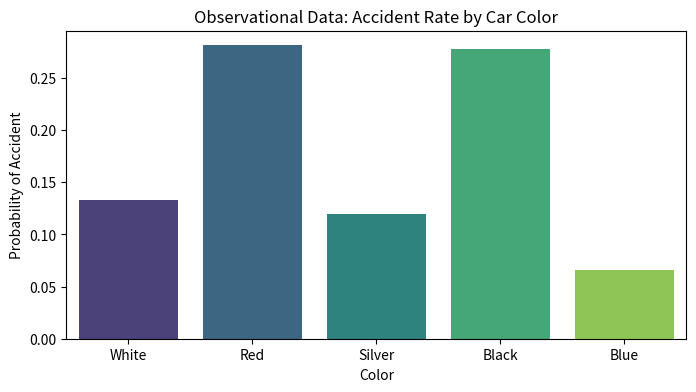

The matplotlib source for this figure: (Note: this script raises an exception after producing the figure.)
# ------------------------------------------------------------------------
# DEMO: LURKING VARIABLE IN CAR ACCIDENTS
# ------------------------------------------------------------------------
import pandas as pd
import numpy as np
import seaborn as sns
import matplotlib.pyplot as plt

# --- STUDENT EXPERIMENT SECTION ---
# Try changing these values to see how the data changes:
AGGRESSIVE_DRIVER_PROB = 0.3   # Percent of drivers who are aggressive (0.1 to 0.9)
RED_CAR_PREFERENCE     = 0.8   # Probability an aggressive driver picks a RED car
# ----------------------------------

def generate_crash_data(n=300):
    np.random.seed(42)
    
    # Hidden Variable: Driver Aggression
    # 0 = Calm, 1 = Aggressive
    aggression = np.random.choice([0, 1], size=n, p=[1-AGGRESSIVE_DRIVER_PROB, AGGRESSIVE_DRIVER_PROB])
    
    data = []
    for i in range(n):
        is_aggressive = aggression[i]
        
        # CAUSAL CHAIN 1: Aggression -> Car Color Preference
        if is_aggressive:
            car_color = np.random.choice(['Red', 'Black'], p=[RED_CAR_PREFERENCE, 1-RED_CAR_PREFERENCE])
            speed = np.random.normal(90, 10) # Fast
        else:
            car_color = np.random.choice(['White', 'Silver', 'Blue', 'Red'], p=[0.3, 0.3, 0.3, 0.1])
            speed = np.random.normal(60, 5) # Normal
            
        # CAUSAL CHAIN 2: Aggression -> Speed -> Accident Risk
        # Notice: Color does NOT affect accident risk. Only speed does.
        accident_risk = (speed - 50) / 100 
        has_accident = 1 if np.random.random() < accident_risk else 0
        
        data.append({'Color': car_color, 'Accident': has_accident})
        
    return pd.DataFrame(data)

df_cars = generate_crash_data()

plt.figure(figsize=(8, 4))
sns.barplot(data=df_cars, x='Color', y='Accident', ci=None, palette='viridis')
plt.title("Observational Data: Accident Rate by Car Color")
plt.ylabel("Probability of Accident")
plt.show()

print("OBSERVATION: Red cars have more accidents.")
print("REALITY: Aggressive drivers cause accidents AND buy red cars.")

# ------------------------------------------------------------------------
# STUDENT ACTIVITY: Survey Your Class
# Ask 5-10 classmates: 'Hours of sleep' and 'Hours of screen time'
# ------------------------------------------------------------------------

# ENTER YOUR DATA HERE:
# Example: sleep_hours = [7, 6, 8, 5]
sleep_hours = [  ]  # <--- Fill this in
screen_hours = [  ]  # <--- Fill this in

# Once you fill in the data above, select this cell and press Shift+Enter to run
if len(sleep_hours) > 0:
    plt.figure(figsize=(6,4))
    plt.scatter(screen_hours, sleep_hours, color='purple')
    plt.xlabel("Screen Time (hours)")
    plt.ylabel("Sleep (hours)")
    plt.title("My Class Data: Screen Time vs Sleep")
    plt.grid(True)
    plt.show()
else:
    print("Waiting for data... Please enter numbers in the brackets above!")

# ------------------------------------------------------------------------
# SIMULATION: THE BRAKING EXPERIMENT (With Blocking & Randomization)
# ------------------------------------------------------------------------
import ipywidgets as widgets
import pandas as pd
import numpy as np
import seaborn as sns
import matplotlib.pyplot as plt

def run_simulation(use_randomization):
    # 1. SETUP THE ENVIRONMENT
    # We have 20 test runs available. 
    # Nature (or the track manager) forces the first 10 to be Dry, last 10 to be Wet.
    conditions = ['Dry'] * 10 + ['Wet'] * 10
    
    # 2. ASSIGN TREATMENTS (Brake System A vs B)
    if not use_randomization:
        # BAD DESIGN (Confounded): 
        # The engineer tests System A first (while it's Dry), then System B later (when it's Wet).
        treatments = ['System A'] * 10 + ['System B'] * 10
        design_label = "POOR DESIGN (Confounded)"
    else:
        # GOOD DESIGN (Randomized):
        # We flip a coin for every single run to decide which brake system to use.
        # This breaks the link between 'Time of Day' and 'Brake System'.
        treatments = np.random.choice(['System A', 'System B'], size=20, p=[0.5, 0.5])
        design_label = "EXCELLENT DESIGN (Randomized)"

    # 3. SIMULATE RESULTS (The Truth)
    # Truth: System A is inherently better (stops 5m shorter).
    # Truth: Wet roads are inherently worse (add 20m to stop distance).
    results = []
    base_dist = 40 
    
    for i in range(20):
        # Calculate Stop Distance based on Physics
        dist = base_dist
        
        # Effect of Brakes
        if treatments[i] == 'System A': dist -= 5
        
        # Effect of Road
        if conditions[i] == 'Wet': dist += 20
        
        # Random Noise (Driver reaction time variability)
        dist += np.random.normal(0, 2)
        
        results.append({
            'Run': i+1,
            'Road_Condition': conditions[i],
            'Brake_System': treatments[i],
            'Stop_Distance_m': dist
        })
    
    df = pd.DataFrame(results)
    
    # 4. VISUALIZE
    plt.figure(figsize=(10, 6))
    
    # specific order to keep colors consistent
    sns.boxplot(data=df, x='Brake_System', y='Stop_Distance_m', hue='Road_Condition', 
                hue_order=['Dry', 'Wet'], order=['System A', 'System B'], palette='Set2')
    
    plt.title(f"Experimental Results: {design_label}")
    plt.ylabel("Stopping Distance (meters)")
    plt.grid(True, alpha=0.3)
    plt.show()
    
    # 5. ANALYSIS FEEDBACK
    if not use_randomization:
        print("⚠ ANALYSIS: Look at the graph. System A looks INCREDIBLE (very low stopping distance)." )
        print("   But wait! System A was only tested on DRY roads.")
        print("   We don't know if the car stopped fast because of the Brakes or the Dry Road.")
        print("   This is a CONFOUNDED experiment.")
    else:
        print("✅ ANALYSIS: Now look. System A and B were both tested on Dry and Wet roads.")
        print("   We can fairly compare them. System A is indeed consistently better than B,")
        print("   regardless of the road condition.")

# Create the interactive widget
# This will run the simulation IMMEDIATELY with the default value (False)
style = {'description_width': 'initial'}
widgets.interact(
    run_simulation, 
    use_randomization=widgets.Checkbox(
        value=False, 
        description='Enable Randomization (Correct Design)', 
        style=style
    )
);

# ------------------------------------------------------------------------
# BONUS: P-HACKING DEMO (How to Lie with Statistics)
# We will test 20 random 'junk' variables to see if any predict Accidents.
# By random chance, one usually triggers a 'False Positive'!
# ------------------------------------------------------------------------

def run_phacking_demo():
    np.random.seed(None) # Truly random each time
    
    print("Testing 20 random variables against Accident Risk...")
    
    junk_vars = ['Zodiac Sign', 'Shoe Size', 'Fav Color', 'Pet Name', 'Lunch Choice',
                 'Music Taste', 'Hair Color', 'Height', 'Sibling Count', 'Birth Month',
                 'Phone Brand', 'Shirt Color', 'Wakeup Time', 'Commute Method', 'Coffee Order',
                 'Fav Sport', 'Eye Color', 'Street Name', 'Last Name Length', 'Lucky Number']
    
    found_significance = False
    
    for var in junk_vars:
        # Generate totally random p-value between 0 and 1
        p_value = np.random.uniform(0, 1)
        
        if p_value < 0.05: # The standard cutoff for 'Significant'
            print(f"\n🚨 FAKE NEWS ALERT: We found a correlation!")
            print(f"   Variable: {var}")
            print(f"   P-Value: {p_value:.4f} (This looks 'Statistically Significant'!)")
            print("   REALITY: This was just random noise.")
            found_significance = True
            
    if not found_significance:
        print("\n(No fake correlations found this time. Run it again!)")

run_phacking_demo()